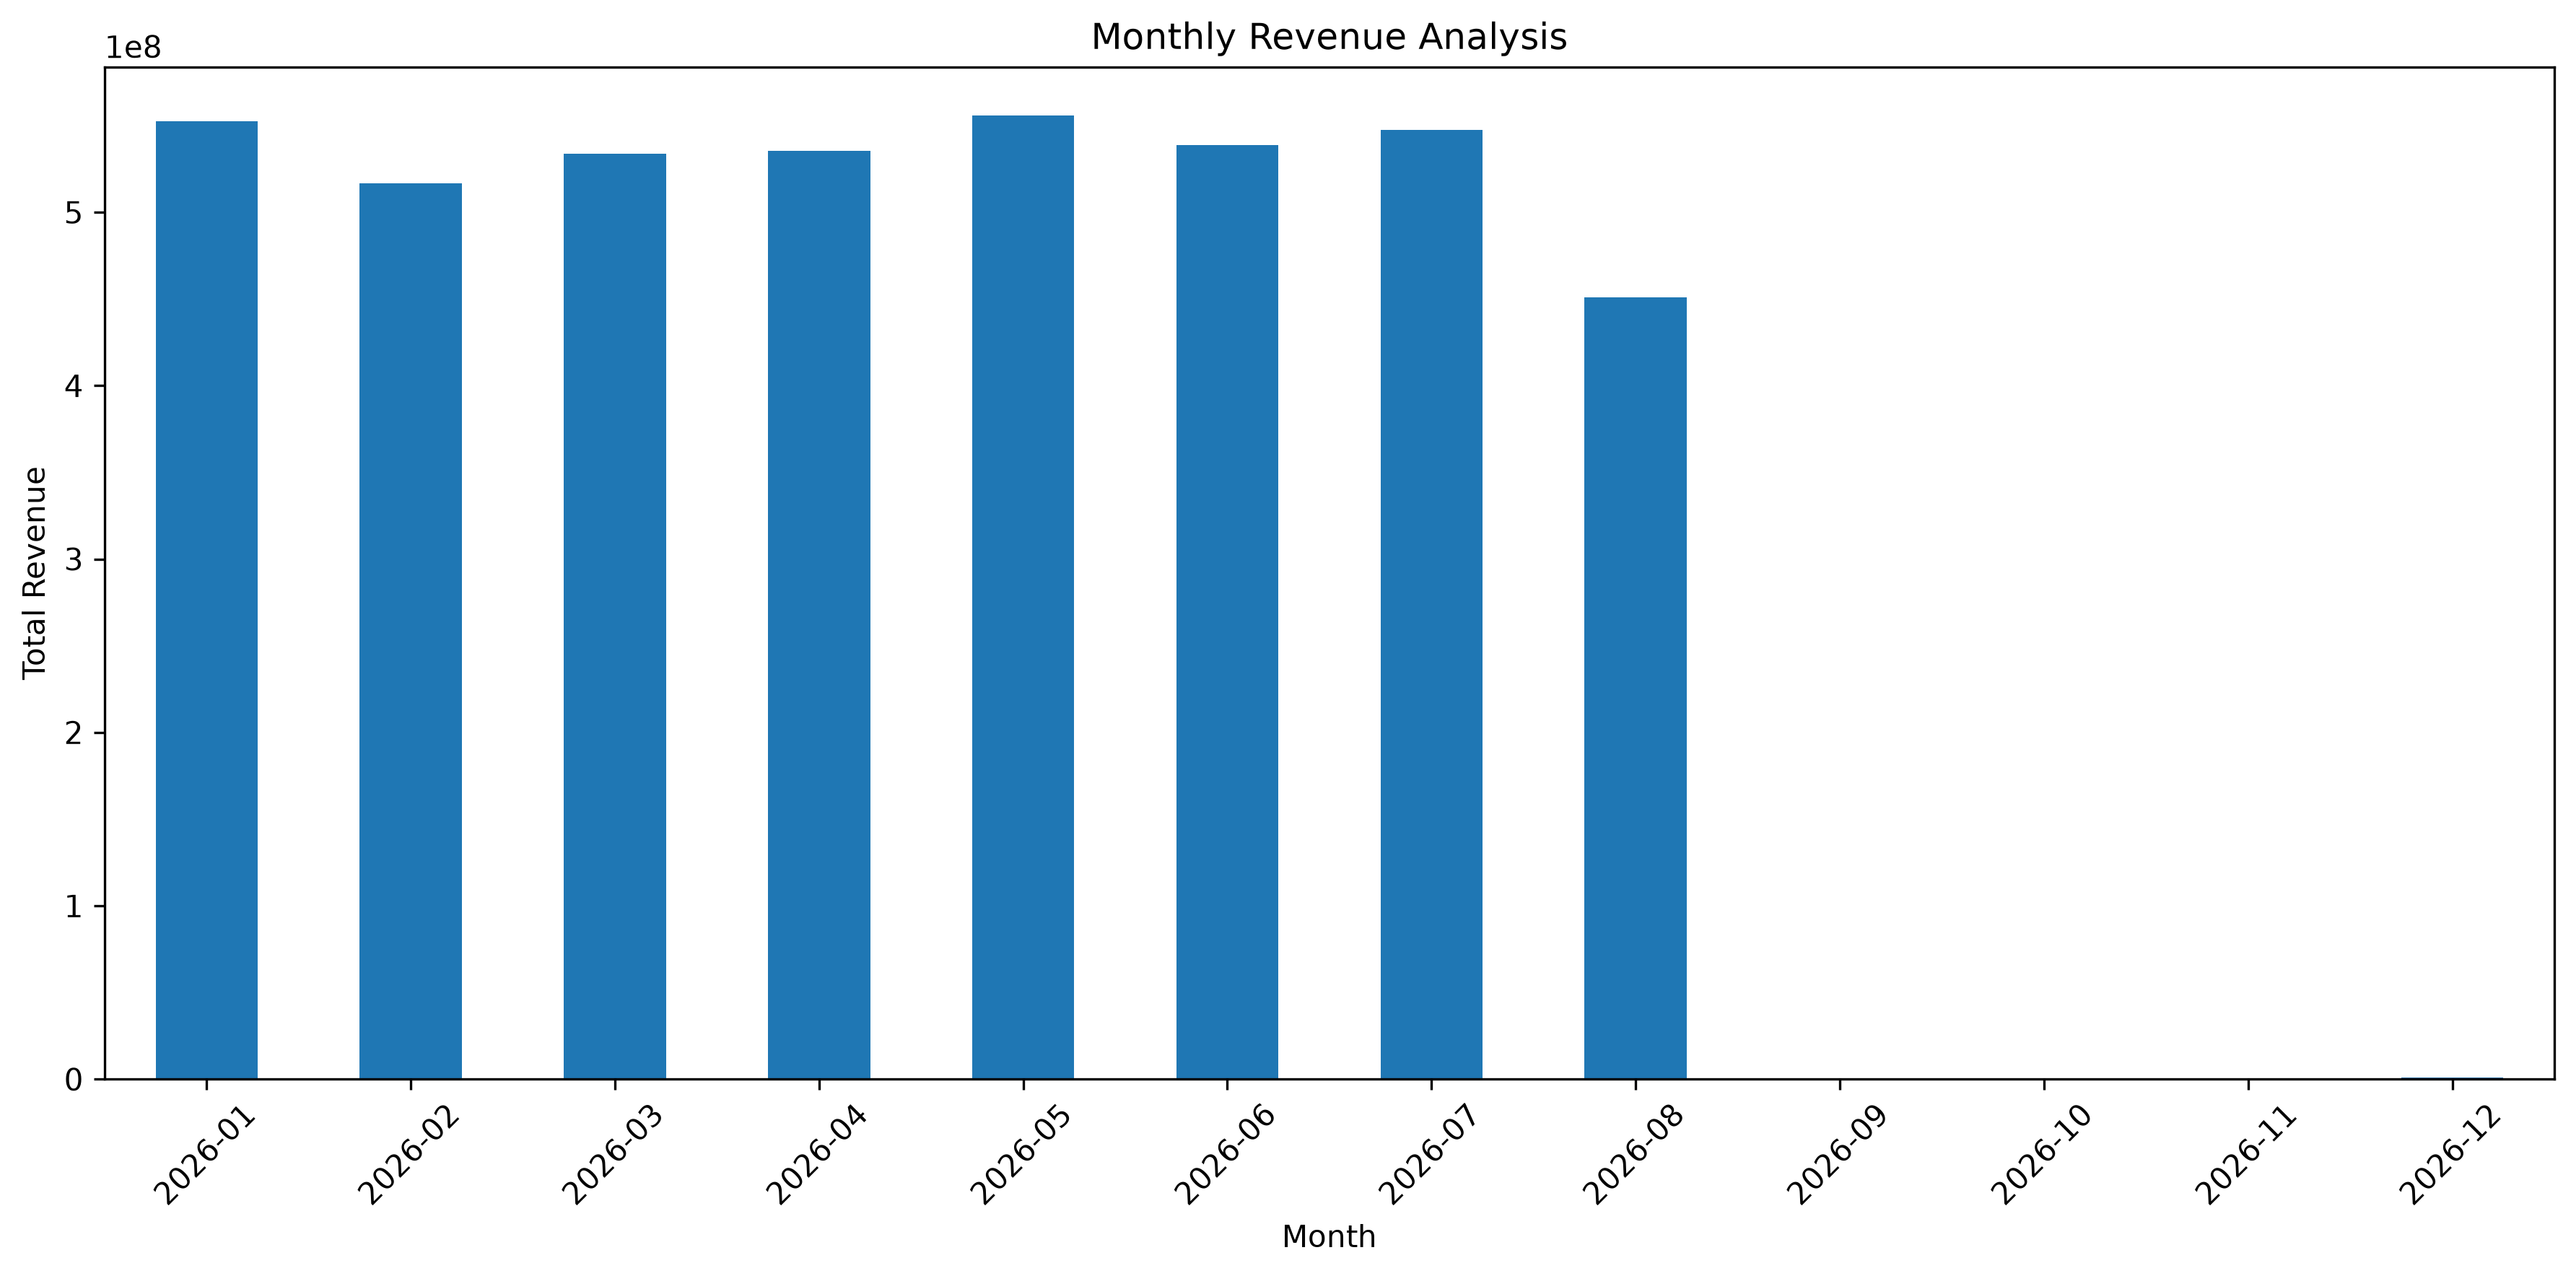

Python code for this plot:

import pandas as pd
import matplotlib.pyplot as plt
from pathlib import Path

# Locate project folders
BASE_DIR = Path(__file__).resolve().parent.parent
DATA_FILE = BASE_DIR / "02_Cleaned_Data" / "cleaned_ecommerce_sales.csv"

# Load dataset
df = pd.read_csv(DATA_FILE)

print("\nDATASET CHECK")
print("-" * 40)
print("Total rows:", len(df))
print("Columns:", df.columns.tolist())

# Convert columns to correct data types
df["Order_Date"] = pd.to_datetime(
    df["Order_Date"], errors="coerce"
)
df["Revenue"] = pd.to_numeric(
    df["Revenue"], errors="coerce"
)

# Check date and revenue quality
print("\nInvalid dates:", df["Order_Date"].isna().sum())
print("Invalid revenue values:", df["Revenue"].isna().sum())

df = df.dropna(subset=["Order_Date", "Revenue"]).copy()

print("\nDate range:")
print("Start date:", df["Order_Date"].min())
print("End date:", df["Order_Date"].max())

# Group revenue by month
df["Month"] = df["Order_Date"].dt.to_period("M").astype(str)
monthly_sales = df.groupby("Month")["Revenue"].sum()

print("\nMONTHLY REVENUE")
print("-" * 40)
print(monthly_sales.to_string())

# Check number of records per month
print("\nRECORDS PER MONTH")
print("-" * 40)
print(df.groupby("Month").size().to_string())

# Generate chart
plt.figure(figsize=(12, 6))
monthly_sales.plot(kind="bar")

plt.title("Monthly Revenue Analysis")
plt.xlabel("Month")
plt.ylabel("Total Revenue")
plt.xticks(rotation=45)
plt.tight_layout()

# Save chart
OUTPUT_FILE = BASE_DIR / "03_EDA" / "monthly_revenue.png"
plt.savefig(OUTPUT_FILE, dpi=300, bbox_inches="tight")

print("\nChart saved to:", OUTPUT_FILE)

plt.show()
